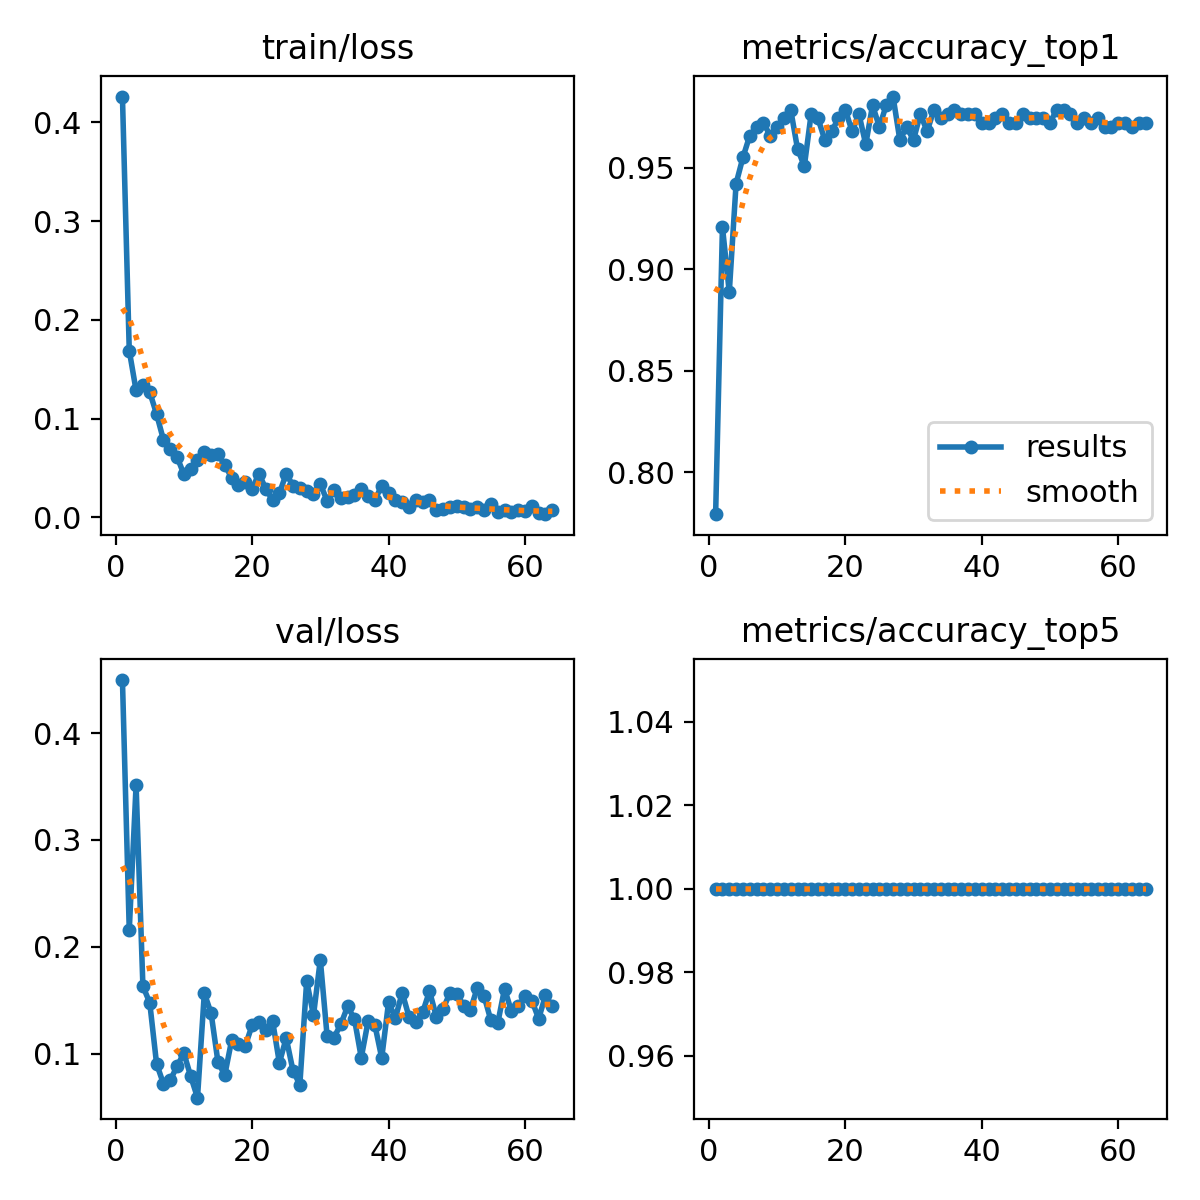

The file beside this chart, header and first rows:
epoch, time, train/loss, metrics/accuracy_top1, metrics/accuracy_top5, val/loss, lr/pg0, lr/pg1, lr/pg2
1, 68.59, 0.4262, 0.7794, 1, 0.4497, 0.0004713, 0.0004713, 0.0004713
2, 129.7, 0.1689, 0.9208, 1, 0.2156, 0.0009329, 0.0009329, 0.0009329
3, 188.5, 0.1285, 0.8887, 1, 0.3513, 0.00138, 0.00138, 0.00138
4, 246.4, 0.1338, 0.9422, 1, 0.1631, 0.001363, 0.001363, 0.001363
5, 302.8, 0.1268, 0.955, 1, 0.1478, 0.001341, 0.001341, 0.001341
6, 359, 0.1047, 0.9657, 1, 0.09072, 0.001318, 0.001318, 0.001318
7, 417.3, 0.07876, 0.97, 1, 0.0721, 0.001296, 0.001296, 0.001296
8, 473.3, 0.06911, 0.9722, 1, 0.0752, 0.001274, 0.001274, 0.001274
9, 530.5, 0.06124, 0.9657, 1, 0.08822, 0.001252, 0.001252, 0.001252
10, 587.2, 0.04382, 0.97, 1, 0.1006, 0.00123, 0.00123, 0.00123
11, 644, 0.04892, 0.9743, 1, 0.079, 0.001208, 0.001208, 0.001208
12, 701.4, 0.05793, 0.9786, 1, 0.0589, 0.001186, 0.001186, 0.001186
13, 2167, 0.06594, 0.9593, 1, 0.1567, 0.001164, 0.001164, 0.001164
14, 2205, 0.06327, 0.9507, 1, 0.1377, 0.001142, 0.001142, 0.001142
15, 2244, 0.0645, 0.9765, 1, 0.0922, 0.00112, 0.00112, 0.00112
16, 2305, 0.05286, 0.9743, 1, 0.08011, 0.001097, 0.001097, 0.001097
17, 2362, 0.04034, 0.9636, 1, 0.1125, 0.001075, 0.001075, 0.001075
18, 2435, 0.03298, 0.9679, 1, 0.109, 0.001053, 0.001053, 0.001053
19, 2549, 0.03592, 0.9743, 1, 0.1074, 0.001031, 0.001031, 0.001031
20, 2664, 0.02851, 0.9786, 1, 0.1266, 0.001009, 0.001009, 0.001009
21, 2773, 0.04441, 0.9679, 1, 0.1299, 0.0009869, 0.0009869, 0.0009869
22, 2838, 0.02903, 0.9765, 1, 0.1225, 0.0009648, 0.0009648, 0.0009648
23, 2895, 0.01767, 0.9615, 1, 0.1309, 0.0009427, 0.0009427, 0.0009427
24, 2953, 0.02432, 0.9807, 1, 0.09142, 0.0009206, 0.0009206, 0.0009206
25, 3303, 0.04428, 0.97, 1, 0.1148, 0.0008985, 0.0008985, 0.0008985
26, 3371, 0.03202, 0.9807, 1, 0.084, 0.0008764, 0.0008764, 0.0008764
27, 3427, 0.02949, 0.985, 1, 0.07116, 0.0008543, 0.0008543, 0.0008543
28, 3483, 0.02698, 0.9636, 1, 0.168, 0.0008322, 0.0008322, 0.0008322
29, 3539, 0.02407, 0.97, 1, 0.136, 0.0008101, 0.0008101, 0.0008101
30, 3596, 0.03386, 0.9636, 1, 0.188, 0.000788, 0.000788, 0.000788
31, 3654, 0.01669, 0.9765, 1, 0.1161, 0.0007659, 0.0007659, 0.0007659
32, 3712, 0.02757, 0.9679, 1, 0.1152, 0.0007438, 0.0007438, 0.0007438
33, 3802, 0.01987, 0.9786, 1, 0.1275, 0.0007216, 0.0007216, 0.0007216
34, 3860, 0.02036, 0.9743, 1, 0.1443, 0.0006995, 0.0006995, 0.0006995
35, 3919, 0.02305, 0.9765, 1, 0.1325, 0.0006774, 0.0006774, 0.0006774
36, 3984, 0.02842, 0.9786, 1, 0.09635, 0.0006553, 0.0006553, 0.0006553
37, 4096, 0.02191, 0.9765, 1, 0.1304, 0.0006332, 0.0006332, 0.0006332
38, 4140, 0.01759, 0.9765, 1, 0.1267, 0.0006111, 0.0006111, 0.0006111
39, 4188, 0.03215, 0.9765, 1, 0.09605, 0.000589, 0.000589, 0.000589
40, 4246, 0.02432, 0.9722, 1, 0.1481, 0.0005669, 0.0005669, 0.0005669
41, 4304, 0.01809, 0.9722, 1, 0.1334, 0.0005448, 0.0005448, 0.0005448
42, 4364, 0.01549, 0.9743, 1, 0.1572, 0.0005227, 0.0005227, 0.0005227
43, 4425, 0.01029, 0.9765, 1, 0.1345, 0.0005006, 0.0005006, 0.0005006
44, 4485, 0.01791, 0.9722, 1, 0.1294, 0.0004785, 0.0004785, 0.0004785
45, 4544, 0.01549, 0.9722, 1, 0.1388, 0.0004564, 0.0004564, 0.0004564
46, 4602, 0.0179, 0.9765, 1, 0.1586, 0.0004343, 0.0004343, 0.0004343
47, 4662, 0.00795, 0.9743, 1, 0.1348, 0.0004122, 0.0004122, 0.0004122
48, 4722, 0.00848, 0.9743, 1, 0.142, 0.0003901, 0.0003901, 0.0003901
49, 4781, 0.01006, 0.9743, 1, 0.157, 0.000368, 0.000368, 0.000368
50, 4840, 0.01169, 0.9722, 1, 0.156, 0.0003459, 0.0003459, 0.0003459
51, 4897, 0.01096, 0.9786, 1, 0.1451, 0.0003238, 0.0003238, 0.0003238
52, 4956, 0.0081, 0.9786, 1, 0.1409, 0.0003017, 0.0003017, 0.0003017
53, 5014, 0.01037, 0.9765, 1, 0.1617, 0.0002795, 0.0002795, 0.0002795
54, 5073, 0.00702, 0.9722, 1, 0.154, 0.0002574, 0.0002574, 0.0002574
55, 5135, 0.01327, 0.9743, 1, 0.1311, 0.0002353, 0.0002353, 0.0002353
56, 5194, 0.00534, 0.9722, 1, 0.1285, 0.0002132, 0.0002132, 0.0002132
57, 5253, 0.00736, 0.9743, 1, 0.1609, 0.0001911, 0.0001911, 0.0001911
58, 5312, 0.00505, 0.97, 1, 0.1399, 0.000169, 0.000169, 0.000169
59, 5372, 0.0076, 0.97, 1, 0.1443, 0.0001469, 0.0001469, 0.0001469
60, 5433, 0.0066, 0.9722, 1, 0.1539, 0.0001248, 0.0001248, 0.0001248
... 4 more rows
